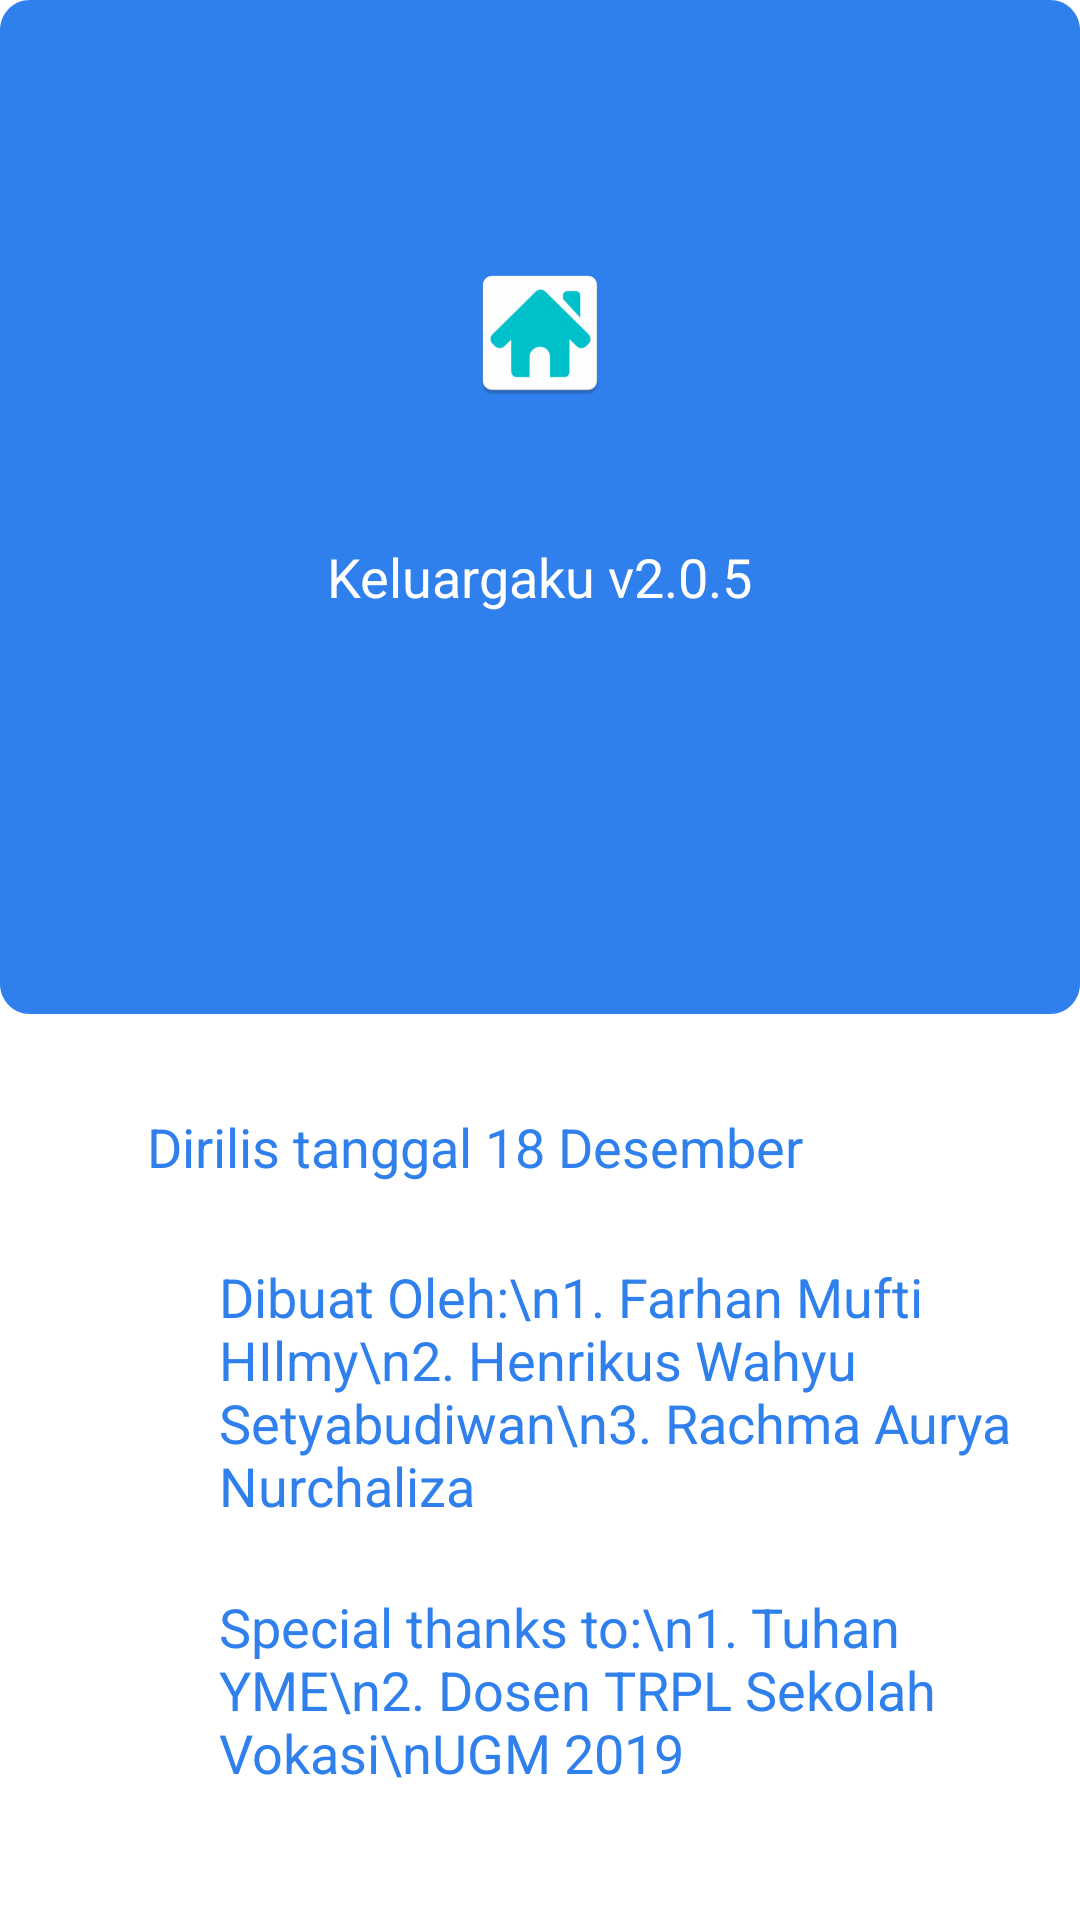

This screen was rendered from an Android layout file. Write that file and the resources it references.
<!-- AndroidManifest.xml: activity theme Theme.Keluargaku -->
<!-- res/layout/activity_about.xml -->
<?xml version="1.0" encoding="utf-8"?>
<RelativeLayout
    xmlns:android="http://schemas.android.com/apk/res/android"
    android:id="@+id/tentang"
    android:layout_width="fill_parent"
    android:layout_height="fill_parent">
    <View
        android:id="@+id/rectangle_9"
        android:layout_width="match_parent"
        android:layout_height="338dp"
        android:layout_alignParentLeft="true"
        android:layout_alignParentTop="true"
        android:background="@drawable/rectangle_9"
        />

    <ImageView
        android:layout_width="wrap_content"
        android:layout_height="wrap_content"
        android:layout_centerHorizontal="true"
        android:layout_gravity="center"
        android:layout_marginTop="87dp"
        android:src="@mipmap/ic_launcher"/>

    <TextView
        android:id="@+id/versi"
        android:layout_width="wrap_content"
        android:layout_height="wrap_content"
        android:layout_centerHorizontal="true"
        android:layout_marginTop="180dp"
        android:textSize="18sp"
        android:textColor="@color/white"
        android:text="@string/versi"/>
    <TextView
        android:id="@+id/dirilis_tan"
        android:layout_width="262dp"
        android:layout_height="26dp"
        android:layout_centerHorizontal="true"
        android:textSize="18sp"
        android:layout_alignParentTop="true"
        android:layout_marginTop="370dp"
        android:text="@string/dirilis_tan"
        android:textColor="#2F80ED"
        android:gravity="top"
        />
    <TextView
        android:id="@+id/dibuat_oleh"
        android:layout_width="wrap_content"
        android:layout_height="wrap_content"
        android:textSize="18sp"
        android:textColor="#2F80ED"
        android:layout_alignParentLeft="true"
        android:layout_marginLeft="73dp"
        android:layout_marginTop="420dp"
        android:text="Dibuat Oleh:\n1. Farhan Mufti HIlmy\n2. Henrikus Wahyu Setyabudiwan\n3. Rachma Aurya Nurchaliza"
        android:gravity="top"
        />
    <TextView
        android:id="@+id/special_thanks_to"
        android:layout_width="wrap_content"
        android:layout_height="wrap_content"
        android:textSize="18sp"
        android:textColor="#2F80ED"
        android:layout_alignParentLeft="true"
        android:layout_marginLeft="73dp"
        android:layout_marginTop="530dp"
        android:text="Special thanks to:\n1. Tuhan YME\n2. Dosen TRPL Sekolah Vokasi\nUGM 2019"
        android:gravity="top"
        />





</RelativeLayout>
<!-- resources referenced by this layout -->
<resources>
  <color name="white">#FFFFFFFF</color>
  <!-- drawable rectangle_9 (drawable) -->
  <?xml version="1.0" encoding="utf-8"?>
  <vector
      xmlns:android="http://schemas.android.com/apk/res/android"
      xmlns:aapt="http://schemas.android.com/aapt"
      android:width="360dp"
      android:height="338dp"
      android:viewportWidth="360"
      android:viewportHeight="338"
      >
  
      <group>
  
          <clip-path
              android:pathData="M10 0H350C355.523 0 360 4.47715 360 10V328C360 333.523 355.523 338 350 338H10C4.47715 338 0 333.523 0 328V10C0 4.47715 4.47715 0 10 0Z"
              />
  
          <path
              android:pathData="M0 0V338H360V0"
              android:fillColor="#2F80ED"
              />
  
      </group>
  
  </vector>
  <!-- mipmap ic_launcher: png bitmap (drawable, 1709 bytes) -->
  <string name="dirilis_tan">Dirilis tanggal 18 Desember 2020</string>
  <string name="versi">Keluargaku v2.0.5</string>
  <style name="Theme.Keluargaku" parent="Theme.MaterialComponents.DayNight.NoActionBar">
          
          <item name="colorPrimary">@color/purple_500</item>
          <item name="colorPrimaryVariant">@color/purple_700</item>
          <item name="colorOnPrimary">@color/white</item>
          
          <item name="colorSecondary">@color/teal_200</item>
          <item name="colorSecondaryVariant">@color/teal_700</item>
          <item name="colorOnSecondary">@color/black</item>
          
          <item name="android:statusBarColor" tools:targetApi="l">?attr/colorPrimaryVariant</item>
          
  
  
      </style>
  <color name="purple_500">#FF6200EE</color>
  <color name="purple_700">#FF3700B3</color>
  <color name="teal_200">#FF03DAC5</color>
  <color name="teal_700">#FF018786</color>
  <color name="black">#FF000000</color>
</resources>
